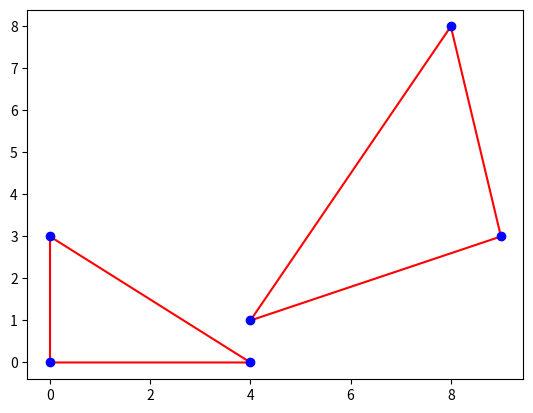

Python code for this plot: (Note: this script raises an exception after producing the figure.)
import matplotlib.pyplot as plt
import numpy as np
import math


class Point:
    def __init__(self, x, y):
        self.x = x
        self.y = y


class Line:
    def __init__(self, point1, point2):
        self.point1 = point1
        self.point2 = point2

    def length(self):
        return math.sqrt((self.point2.x - self.point1.x)**2 + (self.point2.y - self.point1.y)**2)



class Triangle:
    def __init__(self, point1, point2, point3):
        self.point1 = point1
        self.point2 = point2
        self.point3 = point3

# 1. Dodaj metodę obliczającą pole Trójkąta
    def area(self):
        a = Line(self.point1, self.point2).length()
        b = Line(self.point2, self.point3).length()
        c = Line(self.point3, self.point1).length()
        s = (a + b + c) / 2
        return math.sqrt(s * (s - a) * (s - b) * (s - c))

#2. Dodaj metodę obliczającą kąt pomiędzy dwoma liniami
    def angle_between_lines(self, line1, line2):
        vector1_x = line1.point2.x - line1.point1.x
        vector1_y = line1.point2.y - line1.point1.y
        vector2_x = line2.point2.x - line2.point1.x
        vector2_y = line2.point2.y - line2.point1.y

        dot_product = vector1_x * vector2_x + vector1_y * vector2_y
        magnitude1 = math.sqrt(vector1_x**2 + vector1_y**2)
        magnitude2 = math.sqrt(vector2_x**2 + vector2_y**2)

        cos_theta = dot_product / (magnitude1 * magnitude2)
        return math.degrees(math.acos(cos_theta))





def visualize_triangle(triangle):
    plt.plot([triangle.point1.x, triangle.point2.x, triangle.point3.x, triangle.point1.x],
             [triangle.point1.y, triangle.point2.y, triangle.point3.y, triangle.point1.y], 'r-')
    plt.plot(triangle.point1.x, triangle.point1.y, 'bo')
    plt.plot(triangle.point2.x, triangle.point2.y, 'bo')
    plt.plot(triangle.point3.x, triangle.point3.y, 'bo')
    plt.show()





# 3. Dodaj metodę sprawdzającą czy należy do niego podany punkt (2 sposoby)

# a. kąty
def is_inside_angles_sum(triangle, point):
    angle1 = triangle.angle_between_lines(Line(triangle.point1, point), Line(triangle.point3, point))
    angle2 = triangle.angle_between_lines(Line(triangle.point2, point), Line(triangle.point1, point))
    angle3 = triangle.angle_between_lines(Line(triangle.point2, point), Line(triangle.point3, point))
    sum_of_angles = angle1 + angle2 + angle3
    return abs(sum_of_angles - 360) < 1e-6

# b.  pola
def is_inside_area_comparison(triangle, point):
    area_triangle = triangle.area()
    sub_triangle1 = Triangle(point, triangle.point2, triangle.point3)
    sub_triangle2 = Triangle(triangle.point1, point, triangle.point3)
    sub_triangle3 = Triangle(triangle.point1, triangle.point2, point)
    sum_sub_areas = sub_triangle1.area() + sub_triangle2.area() + sub_triangle3.area()
    return abs(area_triangle - sum_sub_areas) < 1e-6





def visualize_triangle_with_points(triangle, point1, point2):
    plt.plot([triangle.point1.x, triangle.point2.x, triangle.point3.x, triangle.point1.x],
             [triangle.point1.y, triangle.point2.y, triangle.point3.y, triangle.point1.y], 'r-')
    plt.plot(triangle.point1.x, triangle.point1.y, 'bo')
    plt.plot(triangle.point2.x, triangle.point2.y, 'bo')
    plt.plot(triangle.point3.x, triangle.point3.y, 'bo')
    plt.plot(point1.x, point1.y, 'go')
    plt.plot(point2.x, point2.y, 'yo')
    plt.show()





# 4-5. Dodaj reprezentację wielokąta; do reprezentacji wielokąta dodaj metodę sprawdzającą czy należy do niego podany punkt
class Polygon:
    def __init__(self, *points):
        self.points = points

    def is_inside(self, point):
        crossings = 0
        for i in range(len(self.points)):
            p1 = self.points[i]
            p2 = self.points[(i + 1) % len(self.points)]
            if (p1.y > point.y) != (p2.y > point.y) and \
               point.x < (p2.x - p1.x) * (point.y - p1.y) / (p2.y - p1.y) + p1.x:
                crossings += 1
        return crossings % 2 == 1





def visualize_polygon_with_points(polygon, point1, point2):
    plt.plot([p.x for p in polygon.points] + [polygon.points[0].x],
             [p.y for p in polygon.points] + [polygon.points[0].y], 'r-')
    plt.plot([point1.x], [point1.y], 'bo')
    plt.plot([point2.x], [point2.y], 'yo')
    plt.show()





##################### TESTY JEDNOSTKOWE ###################  

#  TRÓJKĄT - POLE
triangle = Triangle(Point(0, 0), Point(4, 0), Point(0, 3))
print(f"traingle area:  {triangle.area()}")
visualize_triangle(triangle)

# TRÓJKĄT - KĄT
triangle2 = Triangle(Point(9, 3), Point(8, 8), Point(4, 1))
line1 = Line(Point(9, 3), Point(8, 8))
line2 = Line(Point(4, 1), Point(8, 8))
print(f"traingle angle:  {triangle2.angle_between_lines(line1, line2)}")
visualize_triangle(triangle2)


# TRÓJĄT I PUNKT
point_inside = Point(0, 0)
point_outside = Point(4, 2)

print("Point inside (angle sum):", is_inside_angles_sum(triangle, point_inside))
print("Point outside  (angle sum):", is_inside_angles_sum(triangle, point_outside))

print("Point inside (area sum):", is_inside_area_comparison(triangle, point_inside))
print("Point outside  (area sum):", is_inside_area_comparison(triangle, point_outside))

visualize_triangle_with_points(triangle, point_inside, point_outside)


#WIELOKĄT
polygon = Polygon(Point(0, 0), Point(4, 1), Point(5, 4), Point(2, 3), Point(0, 2))
point_inside1 = Point(0, 1)
point_outside1 = Point(5, 5)

print("Point inside:", polygon.is_inside(point_inside1))
print("Point outside:", polygon.is_inside(point_outside1))

visualize_polygon_with_points(polygon, point_inside1, point_outside1)

















